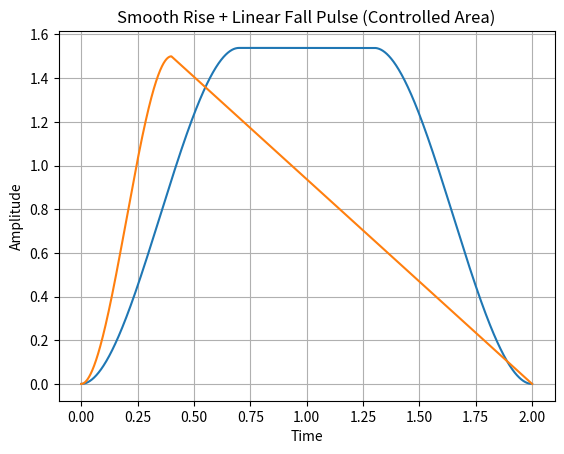

The script that saved this image:
import numpy as np
import matplotlib.pyplot as plt

def smooth_pulse(
    x,
    duration=1.0,      # total duration (flat + rise + fall)
    rise_time=0.1,     # rise duration
    fall_time=0.1,     # fall duration
    area=1.0           # desired integral under the curve
):
    """
    Generates a smooth pulse that rises smoothly, stays flat, and falls smoothly,
    with a controllable total integral (area), duration, rise time, and fall time.

    Parameters
    ----------
    x : np.ndarray
        Input time vector.
    duration : float
        Total pulse duration (seconds or arbitrary units).
    rise_time : float
        Time for the rising edge (smoothly from 0→1).
    fall_time : float
        Time for the falling edge (smoothly from 1→0).
    area : float
        Desired integral (area under the curve).

    Returns
    -------
    y : np.ndarray
        Pulse waveform.
    """

    # Ensure parameters are consistent
    flat_time = max(duration - rise_time - fall_time, 0)
    start = 0
    rise_end = start + rise_time
    flat_end = rise_end + flat_time
    fall_end = flat_end + fall_time

    # Smoothstep (cubic Hermite)
    def smoothstep(edge0, edge1, x):
        t = np.clip((x - edge0) / (edge1 - edge0), 0, 1)
        return t * t * (3 - 2 * t)

    # Construct waveform: rise → flat → fall
    rise = smoothstep(start, rise_end, x)
    fall = 1 - smoothstep(flat_end, fall_end, x)
    y = np.minimum(rise, fall)

    # Normalize so that the integral (area) = desired 'area'
    current_area = np.trapz(y, x)
    if current_area > 0:
        y *= area / current_area

    return y


# Example usage
x = np.linspace(0, 2, 2000)
y = smooth_pulse(x, duration=2.0, rise_time=0.7, fall_time=0.7, area=2.0)

plt.plot(x, y)
plt.title("Smooth Pulse with Controlled Area, Duration, Rise/Fall")
plt.xlabel("Time")
plt.ylabel("Amplitude")
plt.grid(True)
plt.show()

def smooth_rise_linear_fall(
    x,
    duration=1.0,     # total pulse duration
    rise_time=0.2,    # time for rising edge
    area=1.0          # desired total integral (area under the curve)
):
    """
    Generates a pulse that rises smoothly (using smoothstep) and then linearly falls to zero,
    with controllable total duration, rise time, and area.

    Parameters
    ----------
    x : np.ndarray
        Input time vector.
    duration : float
        Total pulse duration (same units as x).
    rise_time : float
        Time for the rising edge (smooth transition from 0→1).
    area : float
        Desired total integral (area under curve).

    Returns
    -------
    y : np.ndarray
        Pulse waveform.
    """

    # Check validity
    if rise_time >= duration:
        raise ValueError("rise_time must be smaller than total duration")

    # Define key time points
    start = 0
    rise_end = start + rise_time

    # Smooth rise (cubic Hermite)
    def smoothstep(edge0, edge1, x):
        t = np.clip((x - edge0) / (edge1 - edge0), 0, 1)
        return t * t * (3 - 2 * t)

    # Compute rise segment
    rise = smoothstep(start, rise_end, x)

    # Compute linear fall starting at rise_end → 0 at duration
    slope = -1.0 / (duration - rise_end)
    fall = 1.0 + slope * (x - rise_end)
    fall = np.clip(fall, 0, None)

    # Combine both parts
    y = np.where(x < rise_end, rise, fall)

    # Normalize total area
    current_area = np.trapz(y, x)
    if current_area > 0:
        y *= area / current_area

    return y


# Example usage
x = np.linspace(0, 2, 2000)
y = smooth_rise_linear_fall(x, duration=2.0, rise_time=0.4, area=1.5)

plt.plot(x, y)
plt.title("Smooth Rise + Linear Fall Pulse (Controlled Area)")
plt.xlabel("Time")
plt.ylabel("Amplitude")
plt.grid(True)
plt.show()
